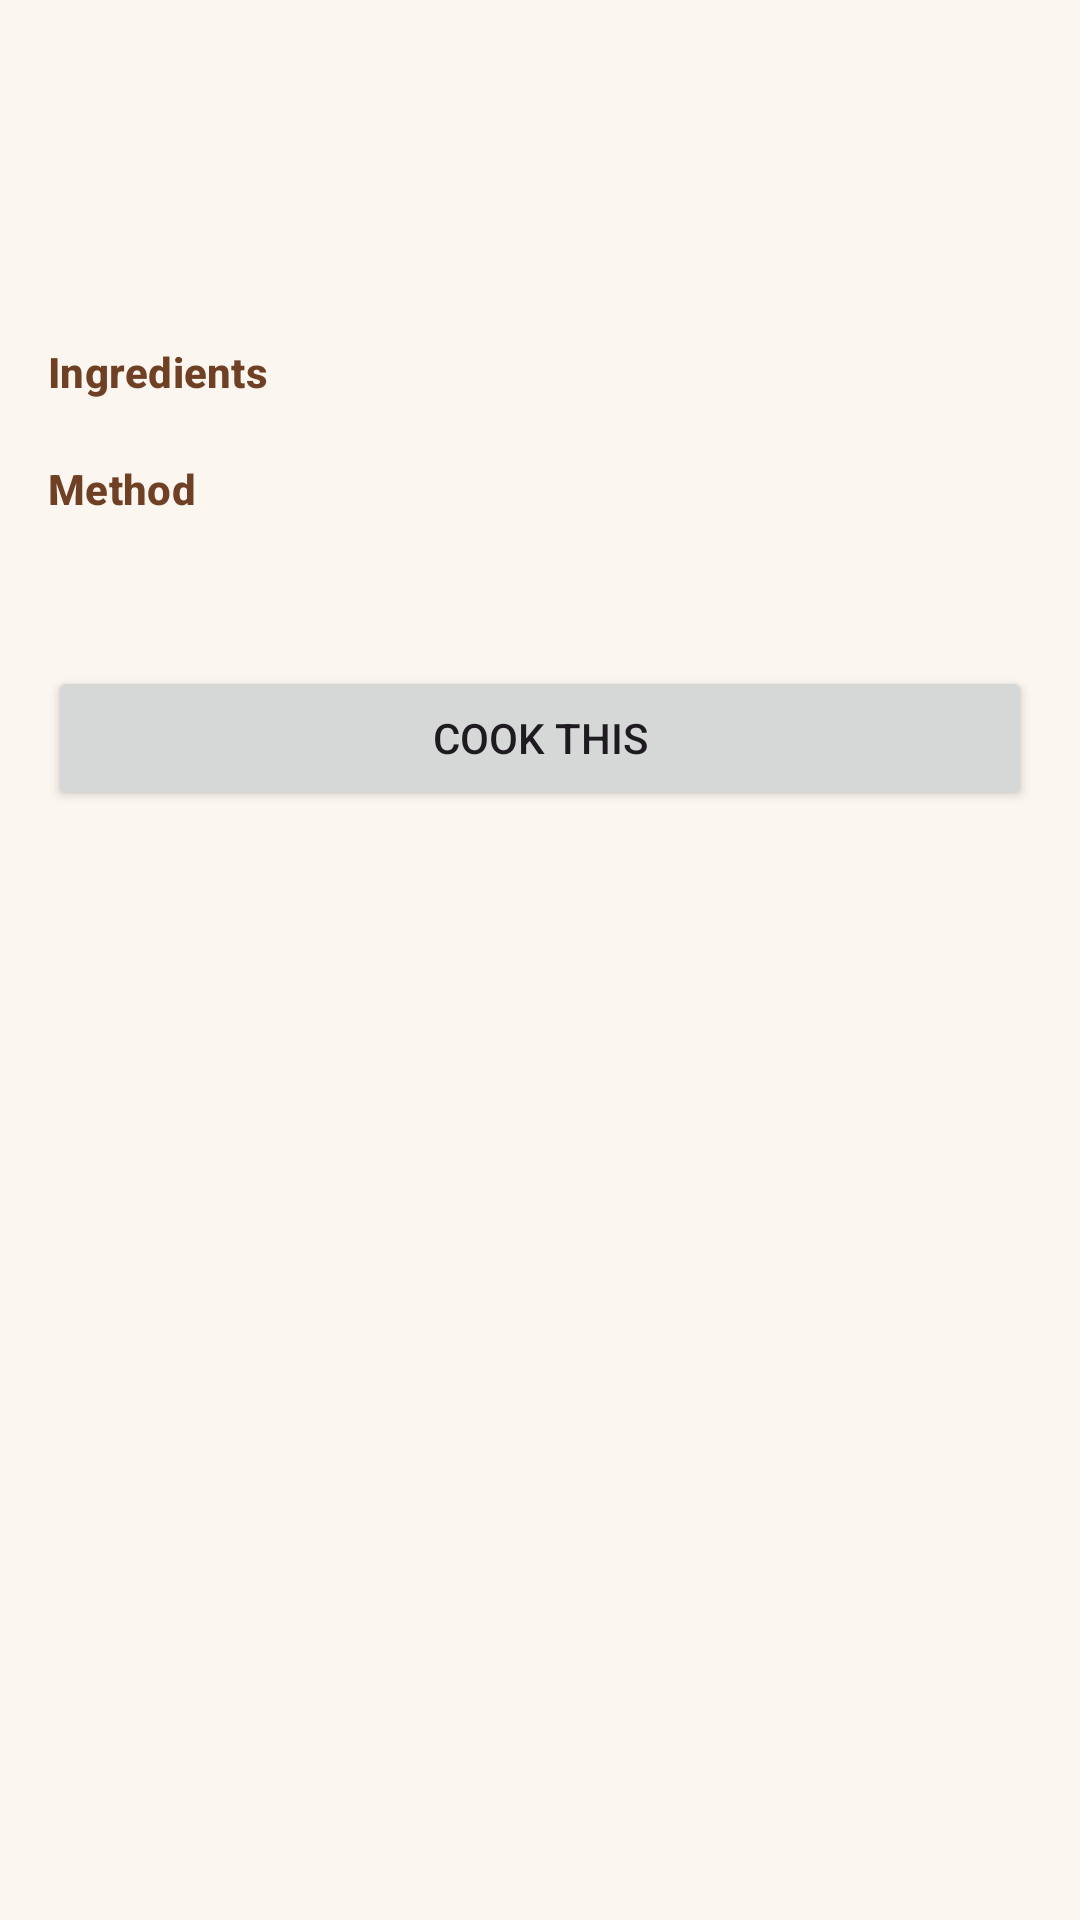

Produce the Android XML layout that renders to this screen, including the resource entries it uses.
<!-- AndroidManifest.xml: application theme Theme.SmartPantry -->
<!-- res/layout/content_recipe_detail.xml -->
<?xml version="1.0" encoding="utf-8"?>
<ScrollView xmlns:android="http://schemas.android.com/apk/res/android"
    android:layout_width="match_parent"
    android:layout_height="match_parent"
    android:fillViewport="true">

    <LinearLayout
        android:layout_width="match_parent"
        android:layout_height="wrap_content"
        android:orientation="vertical"
        android:padding="16dp">

        <TextView
            android:id="@+id/tvTitle"
            style="@style/TextAppearance.Material3.HeadlineSmall"
            android:layout_width="match_parent"
            android:layout_height="wrap_content" />

        <TextView
            android:id="@+id/tvMeta"
            style="@style/TextAppearance.Material3.BodyMedium"
            android:layout_width="match_parent"
            android:layout_height="wrap_content" />

        <TextView
            android:id="@+id/tvStatus"
            style="@style/TextAppearance.Material3.LabelLarge"
            android:layout_width="match_parent"
            android:layout_height="wrap_content"
            android:layout_marginTop="8dp" />

        <TextView
            style="@style/TextAppearance.SmartPantry.Section"
            android:layout_width="wrap_content"
            android:layout_height="wrap_content"
            android:layout_marginTop="20dp"
            android:text="@string/ingredients" />

        <LinearLayout
            android:id="@+id/ingredientList"
            android:layout_width="match_parent"
            android:layout_height="wrap_content"
            android:orientation="vertical" />

        <TextView
            style="@style/TextAppearance.SmartPantry.Section"
            android:layout_width="wrap_content"
            android:layout_height="wrap_content"
            android:layout_marginTop="20dp"
            android:text="@string/method" />

        <TextView
            android:id="@+id/tvSteps"
            style="@style/TextAppearance.Material3.BodyLarge"
            android:layout_width="match_parent"
            android:layout_height="wrap_content"
            android:layout_marginTop="4dp"
            android:lineSpacingMultiplier="1.2" />

        <Button
            android:id="@+id/btnCook"
            android:layout_width="match_parent"
            android:layout_height="wrap_content"
            android:layout_marginTop="24dp"
            android:text="@string/cook_this" />

        <Button
            android:id="@+id/btnDeleteRecipe"
            style="@style/Widget.Material3.Button.OutlinedButton"
            android:layout_width="match_parent"
            android:layout_height="wrap_content"
            android:layout_marginTop="8dp"
            android:text="@string/delete_recipe"
            android:visibility="gone" />
    </LinearLayout>
</ScrollView>
<!-- resources referenced by this layout -->
<resources>
  <string name="cook_this">Cook this</string>
  <string name="delete_recipe">Delete recipe</string>
  <string name="ingredients">Ingredients</string>
  <string name="method">Method</string>
  <style name="TextAppearance.SmartPantry.Section" parent="TextAppearance.Material3.TitleSmall">
          <item name="android:textColor">@color/green_primary</item>
          <item name="android:textStyle">bold</item>
      </style>
  <style name="Theme.SmartPantry" parent="Theme.Material3.Light.NoActionBar">
          <item name="colorPrimary">@color/green_primary</item>
          <item name="colorOnPrimary">@color/white</item>
          <item name="colorPrimaryContainer">@color/green_container</item>
          <item name="colorOnPrimaryContainer">@color/green_on_container</item>
          <item name="colorSecondaryContainer">@color/green_container</item>
          <item name="colorOnSecondaryContainer">@color/green_on_container</item>
          <item name="android:colorBackground">@color/surface_bg</item>
          <item name="android:statusBarColor">@color/green_50</item>
          <item name="android:windowLightStatusBar">true</item>
      </style>
  <color name="green_primary">#704025</color>
  <color name="white">#FFFFFF</color>
  <color name="green_container">#E9D1B6</color>
  <color name="green_on_container">#432716</color>
  <color name="surface_bg">#FBF6EF</color>
  <color name="green_50">#F2E2CD</color>
</resources>
